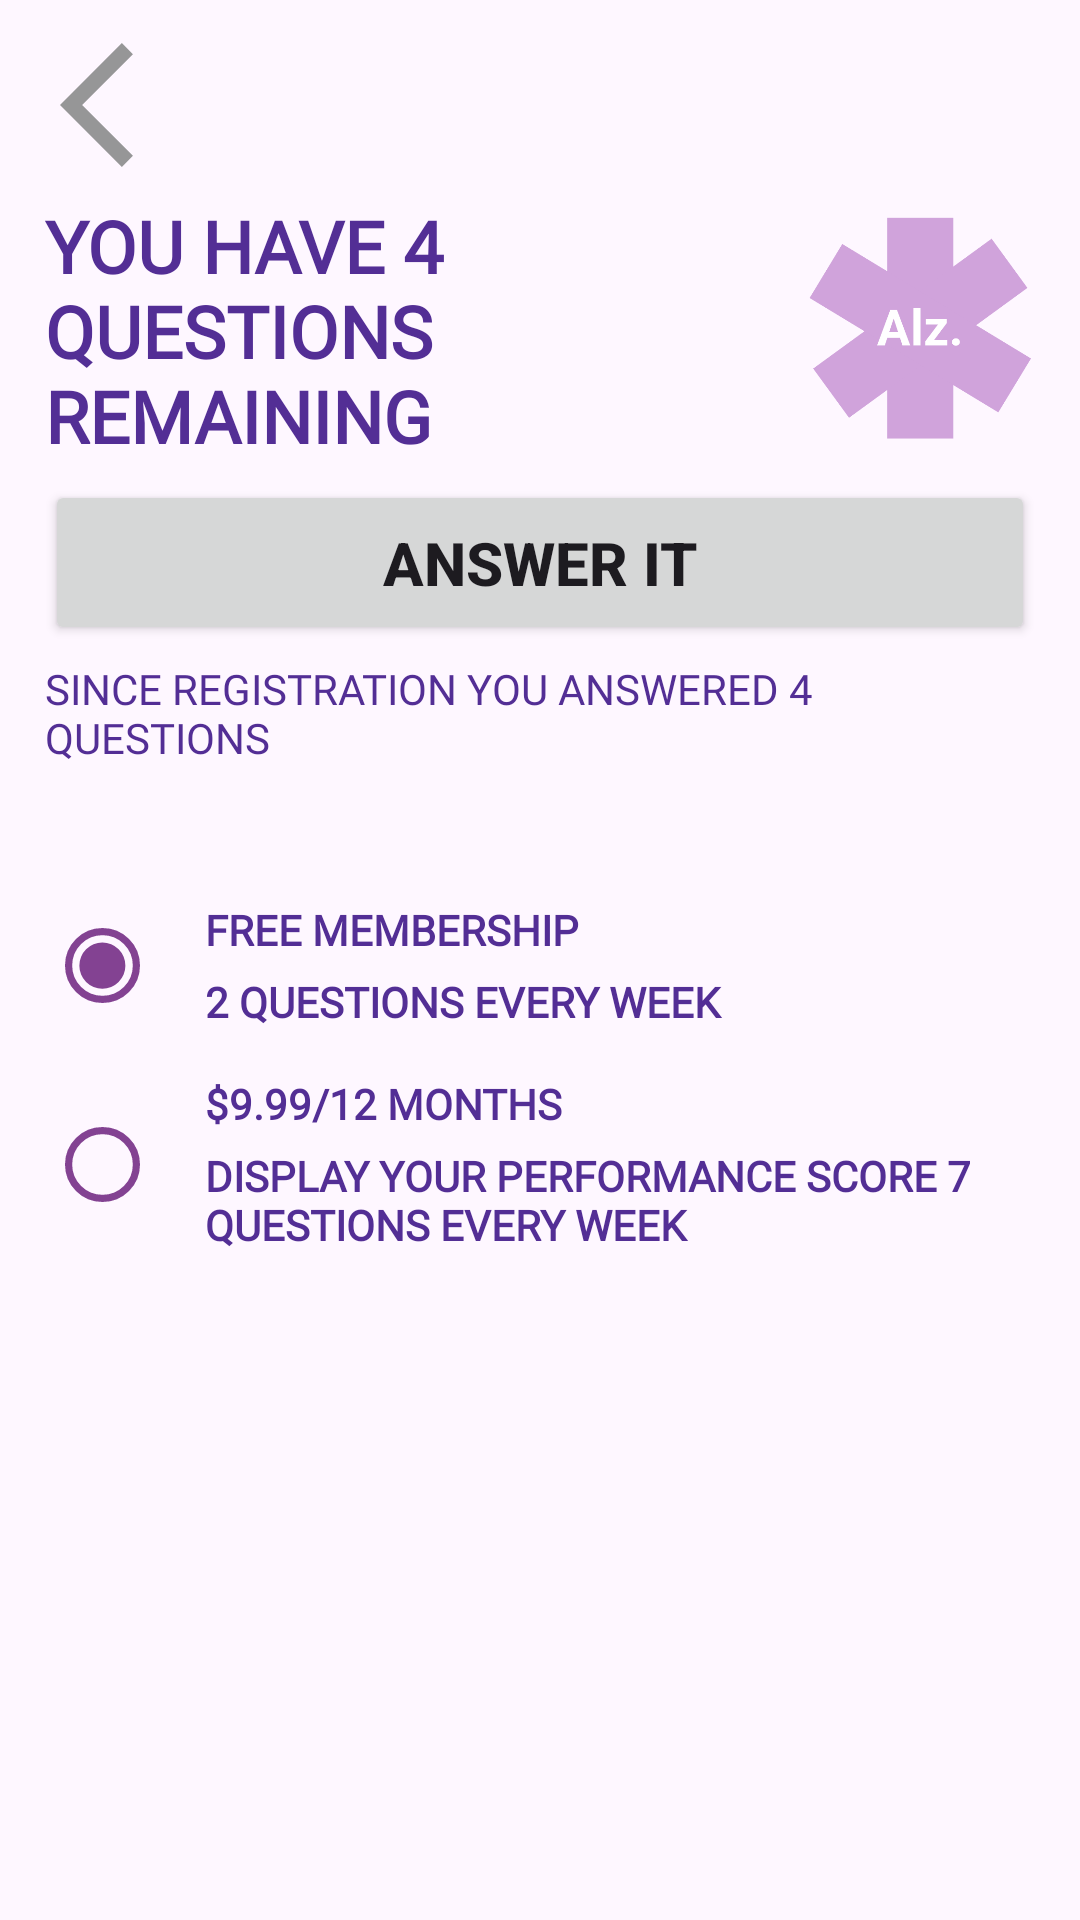

Reconstruct the res/layout file that produces this screen, plus the resources it refers to.
<!-- AndroidManifest.xml: application theme Theme.AlzTestApp -->
<!-- res/layout/fragment_membership.xml -->
<?xml version="1.0" encoding="utf-8"?>
<androidx.constraintlayout.widget.ConstraintLayout xmlns:android="http://schemas.android.com/apk/res/android"
    xmlns:app="http://schemas.android.com/apk/res-auto"
    xmlns:tools="http://schemas.android.com/tools"
    android:layout_width="match_parent"
    android:layout_height="match_parent"
    tools:context=".screens.mainmenu.fragments.membership.MembershipFragment">

    <ImageButton
        android:id="@+id/back_button"
        android:layout_width="50dp"
        android:layout_height="50dp"
        android:layout_marginStart="20dp"
        android:layout_marginTop="10dp"
        android:background="#00FFFFFF"
        android:scaleType="fitCenter"
        android:src="@drawable/baseline_arrow_back_ios_24"
        app:layout_constraintStart_toStartOf="parent"
        app:layout_constraintTop_toTopOf="parent" />

    <androidx.constraintlayout.widget.Guideline
        android:id="@+id/counter_answers_guide"
        android:layout_width="wrap_content"
        android:layout_height="wrap_content"
        android:orientation="horizontal"
        app:layout_constraintGuide_percent="0.25" />

    <TextView
        android:id="@+id/your_answer_question_text"
        android:layout_width="0dp"
        android:layout_height="wrap_content"
        android:layout_marginStart="15dp"
        android:layout_marginTop="5dp"
        android:layout_marginEnd="15dp"
        android:fontFamily="@font/inter_semibold"
        android:text="@string/your_answea_question"
        android:textColor="#532E95"
        android:textSize="14sp"
        app:layout_constraintEnd_toEndOf="parent"
        app:layout_constraintStart_toStartOf="parent"
        app:layout_constraintTop_toBottomOf="@+id/answer_it_button" />

    <TextView
        android:id="@+id/remaining_text"
        android:layout_width="0dp"
        android:layout_height="wrap_content"
        android:fontFamily="@font/inter_semibold"
        android:text="@string/remaihihg_question"
        android:textColor="#532E95"
        android:textSize="24sp"
        android:textStyle="bold"
        app:layout_constraintBottom_toTopOf="@+id/counter_answers_guide"
        app:layout_constraintEnd_toStartOf="@+id/question_counter_guide"
        app:layout_constraintStart_toStartOf="@+id/your_answer_question_text"
        app:layout_constraintTop_toBottomOf="@+id/back_button" />

    <Button
        android:id="@+id/answer_it_button"
        style="@style/Widget.AppCompat.Button"
        android:layout_width="0dp"
        android:layout_height="55dp"
        android:insetTop="0dp"
        android:insetBottom="0dp"
        android:text="@string/answer_it"
        android:textSize="20sp"
        android:textStyle="bold"
        app:layout_constraintEnd_toEndOf="@+id/your_answer_question_text"
        app:layout_constraintStart_toStartOf="@+id/your_answer_question_text"
        app:layout_constraintTop_toTopOf="@+id/counter_answers_guide" />

    <ImageView
        android:id="@+id/logo_image"
        android:layout_width="0dp"
        android:layout_height="85dp"
        android:src="@drawable/logo_minimal_purple"
        app:layout_constraintBottom_toTopOf="@+id/counter_answers_guide"
        app:layout_constraintEnd_toEndOf="@+id/your_answer_question_text"
        app:layout_constraintStart_toStartOf="@+id/logo_guide"
        app:layout_constraintTop_toBottomOf="@+id/back_button" />

    <androidx.constraintlayout.widget.Guideline
        android:id="@+id/radio_guide"
        android:layout_width="wrap_content"
        android:layout_height="wrap_content"
        android:orientation="vertical"
        app:layout_constraintGuide_percent="0.19" />

    <ImageButton
        android:id="@+id/pay_memb_button"
        android:layout_width="0dp"
        android:layout_height="0dp"
        android:layout_marginTop="-8dp"
        android:layout_marginBottom="-8dp"
        android:background="@null"
        android:src="@null"
        app:layout_constraintBottom_toBottomOf="@+id/pay_memb_description"
        app:layout_constraintEnd_toEndOf="parent"
        app:layout_constraintStart_toStartOf="parent"
        app:layout_constraintTop_toTopOf="@+id/pay_sam_text" />

    <ImageButton
        android:id="@+id/free_memb_button"
        android:layout_width="0dp"
        android:layout_height="0dp"
        android:layout_marginTop="-8dp"
        android:layout_marginBottom="-8dp"
        android:background="@null"
        android:src="@null"
        app:layout_constraintBottom_toBottomOf="@+id/free_quastion_text"
        app:layout_constraintEnd_toEndOf="@+id/free_quastion_text"
        app:layout_constraintStart_toStartOf="parent"
        app:layout_constraintTop_toTopOf="@+id/free_membership_text" />

    <RadioButton
        android:id="@+id/free_memb_radio"
        android:layout_width="25dp"
        android:layout_height="25dp"
        android:button="@null"
        android:clickable="false"
        android:checked="true"
        android:drawableRight="@drawable/radio_checked_selector"
        app:layout_constraintBottom_toBottomOf="@+id/free_quastion_text"
        app:layout_constraintEnd_toStartOf="@+id/radio_guide"
        app:layout_constraintStart_toStartOf="parent"
        app:layout_constraintTop_toTopOf="@+id/free_membership_text" />

    <RadioButton
        android:id="@+id/pay_memb_radio"
        android:layout_width="25dp"
        android:layout_height="25dp"
        android:button="@null"
        android:clickable="false"
        android:drawableRight="@drawable/radio_checked_selector"
        app:layout_constraintBottom_toBottomOf="@+id/pay_memb_description"
        app:layout_constraintEnd_toStartOf="@+id/radio_guide"
        app:layout_constraintStart_toStartOf="parent"
        app:layout_constraintTop_toTopOf="@+id/pay_sam_text" />

    <TextView
        android:id="@+id/free_membership_text"
        android:layout_width="0dp"
        android:layout_height="wrap_content"
        android:layout_marginTop="45dp"
        android:fontFamily="@font/inter_semibold"
        android:text="@string/free_membership"
        android:textColor="#532E95"
        android:textStyle="bold"
        app:layout_constraintEnd_toEndOf="parent"
        app:layout_constraintStart_toStartOf="@+id/radio_guide"
        app:layout_constraintTop_toBottomOf="@+id/your_answer_question_text" />

    <TextView
        android:id="@+id/free_quastion_text"
        android:layout_width="0dp"
        android:layout_height="wrap_content"
        android:layout_marginTop="5dp"
        android:fontFamily="@font/inter_light"
        android:text="@string/free_quastion_description"
        android:textColor="#532E95"
        android:textStyle="bold"
        app:layout_constraintEnd_toEndOf="parent"
        app:layout_constraintStart_toStartOf="@+id/radio_guide"
        app:layout_constraintTop_toBottomOf="@+id/free_membership_text" />

    <TextView
        android:id="@+id/pay_sam_text"
        android:layout_width="0dp"
        android:layout_height="wrap_content"
        android:layout_marginTop="15dp"
        android:fontFamily="@font/inter_semibold"
        android:text="@string/pay_sam"
        android:textColor="#532E95"
        android:textStyle="bold"
        app:layout_constraintEnd_toEndOf="parent"
        app:layout_constraintStart_toStartOf="@+id/radio_guide"
        app:layout_constraintTop_toBottomOf="@+id/free_quastion_text" />

    <TextView
        android:id="@+id/pay_memb_description"
        android:layout_width="0dp"
        android:layout_height="wrap_content"
        android:layout_marginTop="5dp"
        android:fontFamily="@font/inter_light"
        android:text="@string/add_quastion_description"
        android:textColor="#532E95"
        android:textStyle="bold"
        app:layout_constraintEnd_toEndOf="parent"
        app:layout_constraintStart_toStartOf="@+id/radio_guide"
        app:layout_constraintTop_toBottomOf="@+id/pay_sam_text" />

    <androidx.constraintlayout.widget.Guideline
        android:id="@+id/question_counter_guide"
        android:layout_width="wrap_content"
        android:layout_height="wrap_content"
        android:orientation="vertical"
        app:layout_constraintGuide_percent="0.54" />

    <androidx.constraintlayout.widget.Guideline
        android:id="@+id/logo_guide"
        android:layout_width="wrap_content"
        android:layout_height="wrap_content"
        android:orientation="vertical"
        app:layout_constraintGuide_percent="0.7469586" />

</androidx.constraintlayout.widget.ConstraintLayout>
<!-- resources referenced by this layout -->
<resources>
  <!-- drawable baseline_arrow_back_ios_24 (drawable) -->
  <vector android:autoMirrored="true" android:height="24dp"
      android:tint="#969697" android:viewportHeight="24"
      android:viewportWidth="24" android:width="24dp" xmlns:android="http://schemas.android.com/apk/res/android">
      <path android:fillColor="@android:color/white" android:pathData="M11.67,3.87L9.9,2.1 0,12l9.9,9.9 1.77,-1.77L3.54,12z"/>
  </vector>
  <!-- drawable logo_minimal_purple (drawable) -->
  <vector xmlns:android="http://schemas.android.com/apk/res/android"
      android:width="1282dp"
      android:height="1277dp"
      android:viewportWidth="1282"
      android:viewportHeight="1277">
    <path
        android:pathData="M451,5h372v1241h-372z"
        android:fillColor="#D0A3DB"/>
    <path
        android:pathData="M1037.9,121.9l201.6,276.9l-1003.3,730.4l-201.6,-276.9z"
        android:fillColor="#D0A3DB"/>
    <path
        android:pathData="M1259.5,795.7l-183.9,303.2l-1061.1,-643.6l183.9,-303.2z"
        android:fillColor="#D0A3DB"/>
    <path
        android:pathData="M491.8,557L437.6,722H394L468,522.9H495.7L491.8,557ZM536.7,722L482.5,557L478.1,522.9H506.1L580.5,722H536.7ZM534.3,647.9V680H429.1V647.9H534.3ZM638.1,512V722H598.5V512H638.1ZM788.3,691.2V722H675.9V691.2H788.3ZM786.1,596.8L691.8,722H665.4V698.6L759.3,574.1H786.1V596.8ZM772.2,574.1V605H667.6V574.1H772.2ZM815,703C815,697.2 817,692.3 821,688.4C825.1,684.4 830.5,682.5 837.3,682.5C844,682.5 849.4,684.4 853.4,688.4C857.5,692.3 859.5,697.2 859.5,703C859.5,708.8 857.5,713.7 853.4,717.6C849.4,721.5 844,723.5 837.3,723.5C830.5,723.5 825.1,721.5 821,717.6C817,713.7 815,708.8 815,703Z"
        android:fillColor="#ffffff"/>
  </vector>
  <!-- drawable radio_checked_selector (drawable) -->
  <?xml version="1.0" encoding="utf-8"?>
  <selector xmlns:android="http://schemas.android.com/apk/res/android">
      <item android:state_checked="false" android:drawable="@drawable/radio_no_checked"/>
      <item android:state_checked="true" android:drawable="@drawable/radio_checked"/>
  </selector>
  <string name="add_quastion_description">DISPLAY YOUR PERFORMANCE SCORE 7 QUESTIONS EVERY WEEK</string>
  <string name="answer_it">Answer it</string>
  <string name="free_membership">FREE MEMBERSHIP</string>
  <string name="free_quastion_description">2 QUESTIONS EVERY WEEK</string>
  <string name="pay_sam">$9.99/12 MONTHS</string>
  <string name="remaihihg_question">YOU HAVE 4 QUESTIONS REMAINING</string>
  <string name="your_answea_question">SINCE REGISTRATION YOU ANSWERED 4 QUESTIONS</string>
  <style name="Theme.AlzTestApp" parent="Base.Theme.AlzTestApp" />
  <!-- drawable radio_no_checked (drawable) -->
  <vector xmlns:android="http://schemas.android.com/apk/res/android"
      android:width="25dp"
      android:height="25dp"
      android:viewportWidth="282"
      android:viewportHeight="282">
    <path
        android:pathData="M141,141m-127.5,0a127.5,127.5 0,1 1,255 0a127.5,127.5 0,1 1,-255 0"
        android:strokeWidth="27"
        android:fillColor="#00000000"
        android:strokeColor="#834292"/>
  </vector>
  <!-- drawable radio_checked (drawable) -->
  <vector xmlns:android="http://schemas.android.com/apk/res/android"
      android:width="25dp"
      android:height="25dp"
      android:viewportWidth="282"
      android:viewportHeight="282">
    <path
        android:pathData="M141,141m-127.5,0a127.5,127.5 0,1 1,255 0a127.5,127.5 0,1 1,-255 0"
        android:strokeWidth="27"
        android:fillColor="#00000000"
        android:strokeColor="#834292"/>
    <path
        android:pathData="M140.5,141.5m-86.5,0a86.5,86.5 0,1 1,173 0a86.5,86.5 0,1 1,-173 0"
        android:fillColor="#834292"/>
  </vector>
  <style name="Base.Theme.AlzTestApp" parent="Theme.Material3.DayNight.NoActionBar">
          
          
      </style>
</resources>
